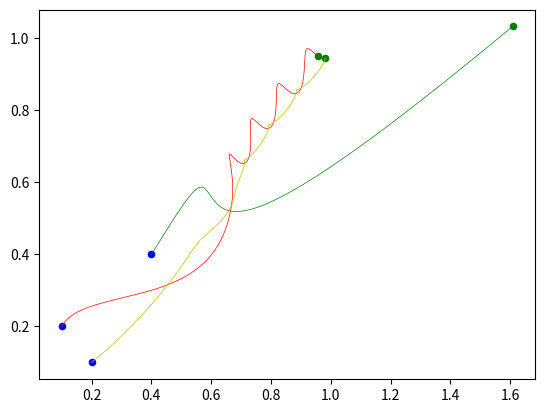

The matplotlib source for this figure:
import math
from matplotlib import pyplot as plt


class Vector:
    def __init__(self, x, y):
        self.x = x
        self.y = y

    def display(self):
        return '(' + str(self.x) + ', ' + str(self.y) + ')'

    def magnitude(self):
        mag = math.sqrt(self.x ** 2 + self.y ** 2)
        return mag

    def add(self, vector):
        xf = self.x + vector.x
        yf = self.y + vector.y
        return Vector(xf, yf)

    def subtract(self, vector):
        xf = self.x - vector.x
        yf = self.y - vector.y
        return Vector(xf, yf)

    def v_multiply(self, vector):
        xf = self.x * vector.x
        yf = self.y * vector.y
        return Vector(xf, yf)

    def s_multiply(self, c):
        xf = self.x * c
        yf = self.y * c
        return Vector(xf, yf)


class Planet:
    def __init__(self, mass, rad, pos, vel):
        self.m = mass
        self.r = rad
        self.pos = pos
        self.x = pos.x
        self.y = pos.y
        self.vel = vel
        self.momentum =  vel.s_multiply(self.m)

    def force(self, planet1, planet2):
        G = 0.1
        neg_vector = self.pos.s_multiply(-1)
        dist_vec1 = self.pos.subtract(planet1.pos)
        dist1 = dist_vec1.magnitude()
        force_vector1 = dist_vec1.s_multiply(G * planet1.m * self.m / dist1 ** 3)
        dist_vec2 = self.pos.subtract(planet2.pos)
        dist2 = dist_vec2.magnitude()
        force_vector2 = dist_vec2.s_multiply(G * planet2.m * self.m / dist2 ** 3)
        force_vector = force_vector1.add(force_vector2)
        return force_vector.s_multiply(-1)


t = 0
dt = 0.00001
p1 = Planet(0.5, 3, Vector(0.1, 0.2), Vector(0.5, 0.75))
p2 = Planet(2, 3, Vector(0.2, 0.1), Vector(1.5, 1))
p3 = Planet(1, 2, Vector(0.4, 0.4), Vector(0.75, 1))
steps = 80000
ind = steps
x1 = []
y1 = []
x2 = []
y2 = []
x3 = []
y3 = []
while steps > 0:
    print(p1.pos.display(), end='  ')
    print(p2.pos.display(), end=' ')
    print(p3.pos.display())
    p1.momentum = p1.momentum.add(p1.force(p2, p3).s_multiply(dt))
    p2.momentum = p2.momentum.add(p2.force(p1, p3).s_multiply(dt))
    p3.momentum = p3.momentum.add(p3.force(p1, p2).s_multiply(dt))
    p1.pos = p1.pos.add((p1.momentum.s_multiply(dt)).s_multiply(1/p1.m))
    p2.pos = p2.pos.add((p2.momentum.s_multiply(dt)).s_multiply(1/p2.m))
    p3.pos = p3.pos.add((p3.momentum.s_multiply(dt)).s_multiply(1/p3.m))
    x1.append(p1.pos.x)
    y1.append(p1.pos.y)
    x2.append(p2.pos.x)
    y2.append(p2.pos.y)
    x3.append(p3.pos.x)
    y3.append(p3.pos.y)
    t = t + dt
    steps = steps - 1
plt.plot(x1, y1, color='r', linewidth=0.5)
plt.plot(x2, y2, color='y', linewidth=0.5)
plt.plot(x3, y3, color='g', linewidth=0.5)
plt.scatter(x1[:1], y1[:1], s=20, color='b')
plt.scatter(x2[:1], y2[:1], s=20, color='b')
plt.scatter(x3[:1], y3[:1], s=20, color='b')
plt.scatter(x1[ind - 1], y1[ind - 1], s=20, color='g')
plt.scatter(x2[ind - 1], y2[ind - 1], s=20, color='g')
plt.scatter(x3[ind - 1], y3[ind - 1], s=20, color='g')
plt.show()
